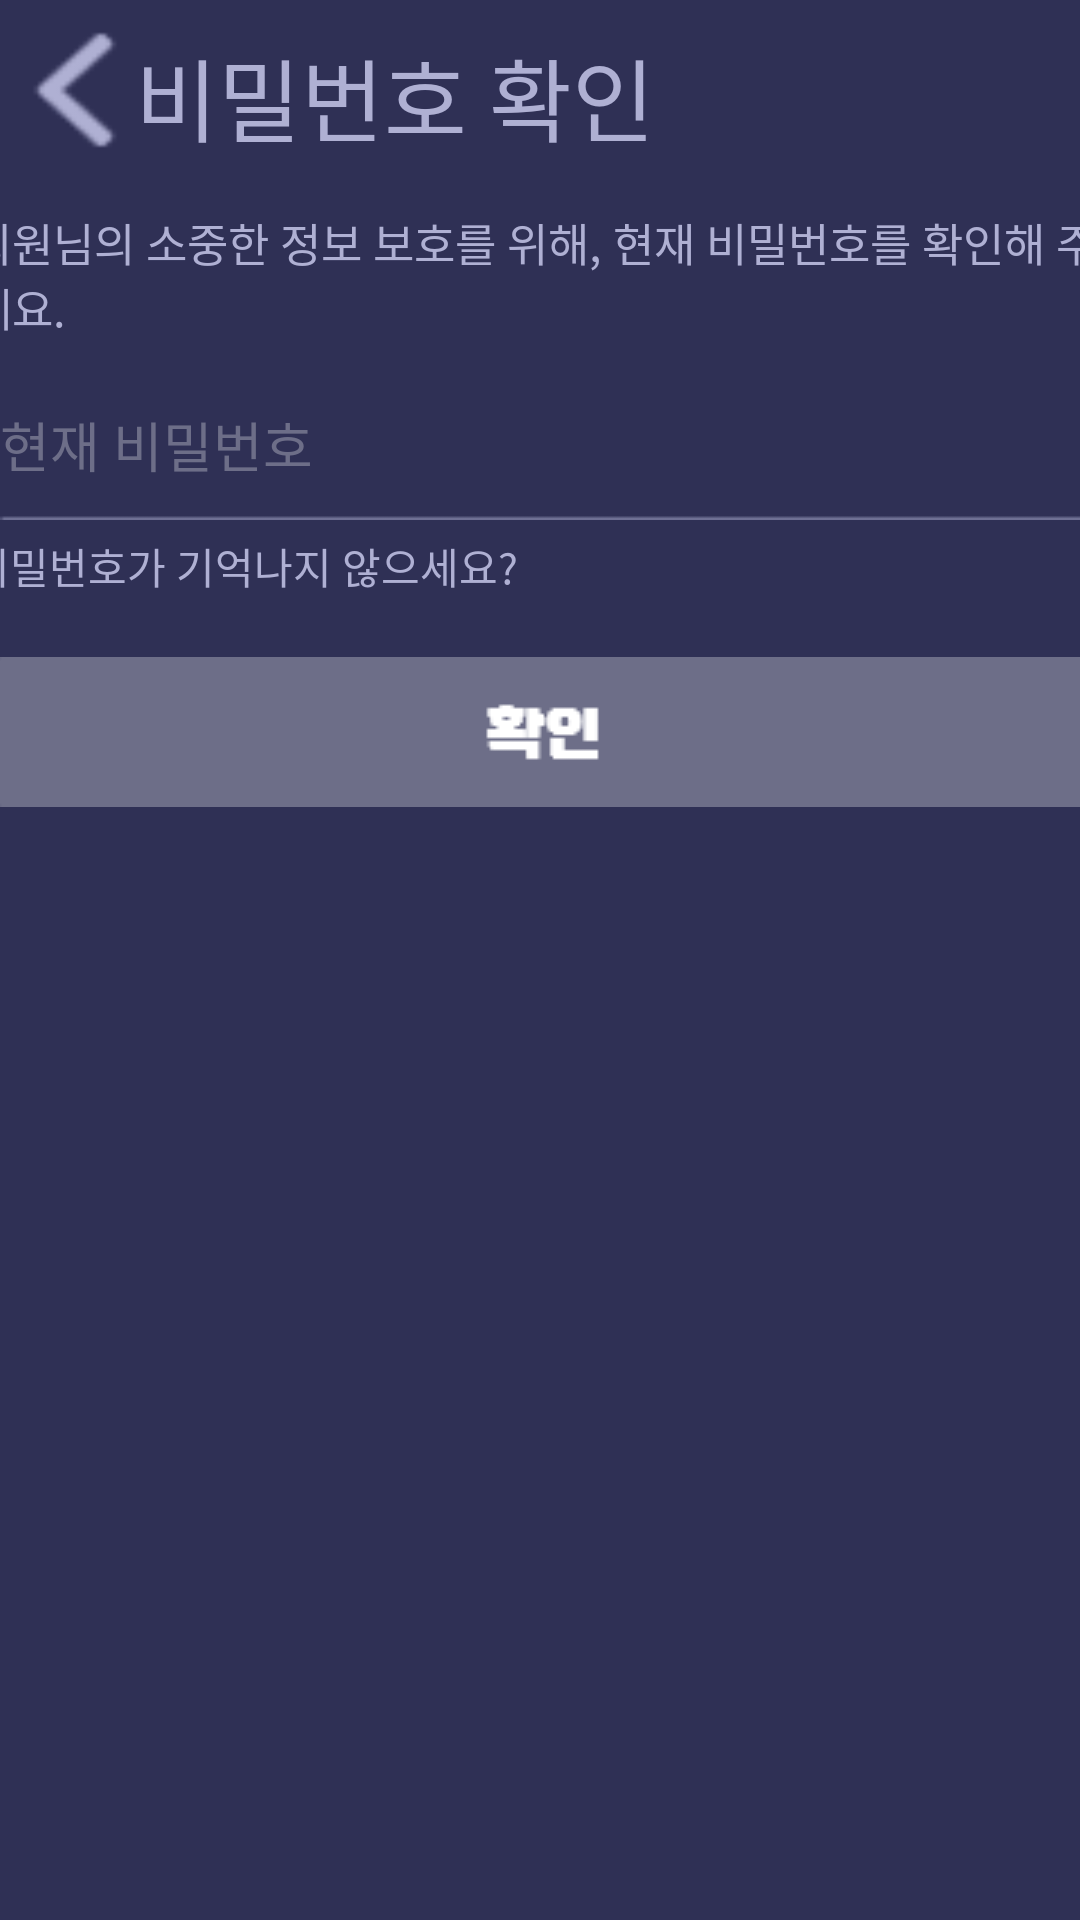

Layout XML and referenced resources for this Android screen:
<!-- AndroidManifest.xml: application theme Theme.AppCompat.Light.NoActionBar -->
<!-- res/layout/check_password.xml -->
<?xml version="1.0" encoding="utf-8"?>
<androidx.constraintlayout.widget.ConstraintLayout xmlns:android="http://schemas.android.com/apk/res/android"
    xmlns:app="http://schemas.android.com/apk/res-auto"
    xmlns:tools="http://schemas.android.com/tools"
    android:layout_width="match_parent"
    android:layout_height="match_parent"
    tools:context=".MainActivity"
    android:background="@color/VeryPeri_Dark">


    <Button
        android:id="@+id/backBtn"
        android:layout_width="30dp"
        android:layout_height="40dp"
        app:layout_constraintTop_toTopOf="parent"
        app:layout_constraintLeft_toLeftOf="parent"
        android:layout_marginTop="10dp"
        android:layout_marginLeft="10dp"
        android:background="@drawable/back"
        android:clickable="true"/>

    <TextView
        android:id="@+id/pwCheckTitle"
        android:layout_width="wrap_content"
        android:layout_height="40dp"
        app:layout_constraintTop_toTopOf="parent"
        app:layout_constraintLeft_toRightOf="@id/backBtn"
        android:layout_marginTop="10dp"
        android:layout_marginLeft="5dp"
        android:text="비밀번호 확인"
        android:fontFamily="@font/tt_together"
        android:textSize="30dp"
        android:textColor="@color/VeryPeri_Light"
        android:gravity="center"/>

    <TextView
        android:id="@+id/sign"
        android:layout_width="380dp"
        android:layout_height="wrap_content"
        app:layout_constraintTop_toBottomOf="@id/pwCheckTitle"
        app:layout_constraintLeft_toLeftOf="parent"
        app:layout_constraintRight_toRightOf="parent"
        android:layout_marginTop="20dp"
        android:text="회원님의 소중한 정보 보호를 위해, 현재 비밀번호를 확인해 주세요."
        android:textColor="@color/VeryPeri_Light"
        android:textSize="15dp"
        android:fontFamily="@font/ef_diary"/>

    <EditText
        android:id="@+id/edit_pw_check"
        android:layout_width="wrap_content"
        android:layout_height="wrap_content"
        android:background="@drawable/edit_box_380x50"
        app:layout_constraintTop_toBottomOf="@id/sign"
        app:layout_constraintLeft_toLeftOf="parent"
        app:layout_constraintRight_toRightOf="parent"
        android:layout_marginTop="10dp"
        android:hint="현재 비밀번호"
        android:textColorHint="@color/VeryPeri_Gray"
        android:textColor="@color/VeryPeri_Light"
        android:fontFamily="@font/ef_diary"/>

    <TextView
        android:id="@+id/forget_password"
        android:layout_width="380dp"
        android:layout_height="wrap_content"
        app:layout_constraintTop_toBottomOf="@id/edit_pw_check"
        app:layout_constraintLeft_toLeftOf="parent"
        app:layout_constraintRight_toRightOf="parent"
        android:layout_marginTop="5dp"
        android:text="비밀번호가 기억나지 않으세요?"
        android:textColor="@color/VeryPeri_Light"
        android:fontFamily="@font/ef_diary"/>
    
    <ImageButton
        android:id="@+id/pwCheckBtn"
        android:layout_width="380dp"
        android:layout_height="50dp"
        android:src="@drawable/deactivate_btn_ok"
        app:layout_constraintTop_toBottomOf="@id/forget_password"
        app:layout_constraintLeft_toLeftOf="parent"
        app:layout_constraintRight_toRightOf="parent"
        android:layout_marginTop="20dp"/>





</androidx.constraintlayout.widget.ConstraintLayout>
<!-- resources referenced by this layout -->
<resources>
  <color name="VeryPeri_Dark">#2F3055</color>
  <color name="VeryPeri_Gray">#6D6E88</color>
  <color name="VeryPeri_Light">#AFB0D3</color>
  <!-- drawable back: png bitmap (drawable, 753 bytes) -->
  <!-- drawable deactivate_btn_ok: png bitmap (drawable-v24, 1557 bytes) -->
  <!-- drawable edit_box_380x50: png bitmap (drawable-v24, 532 bytes) -->
</resources>
